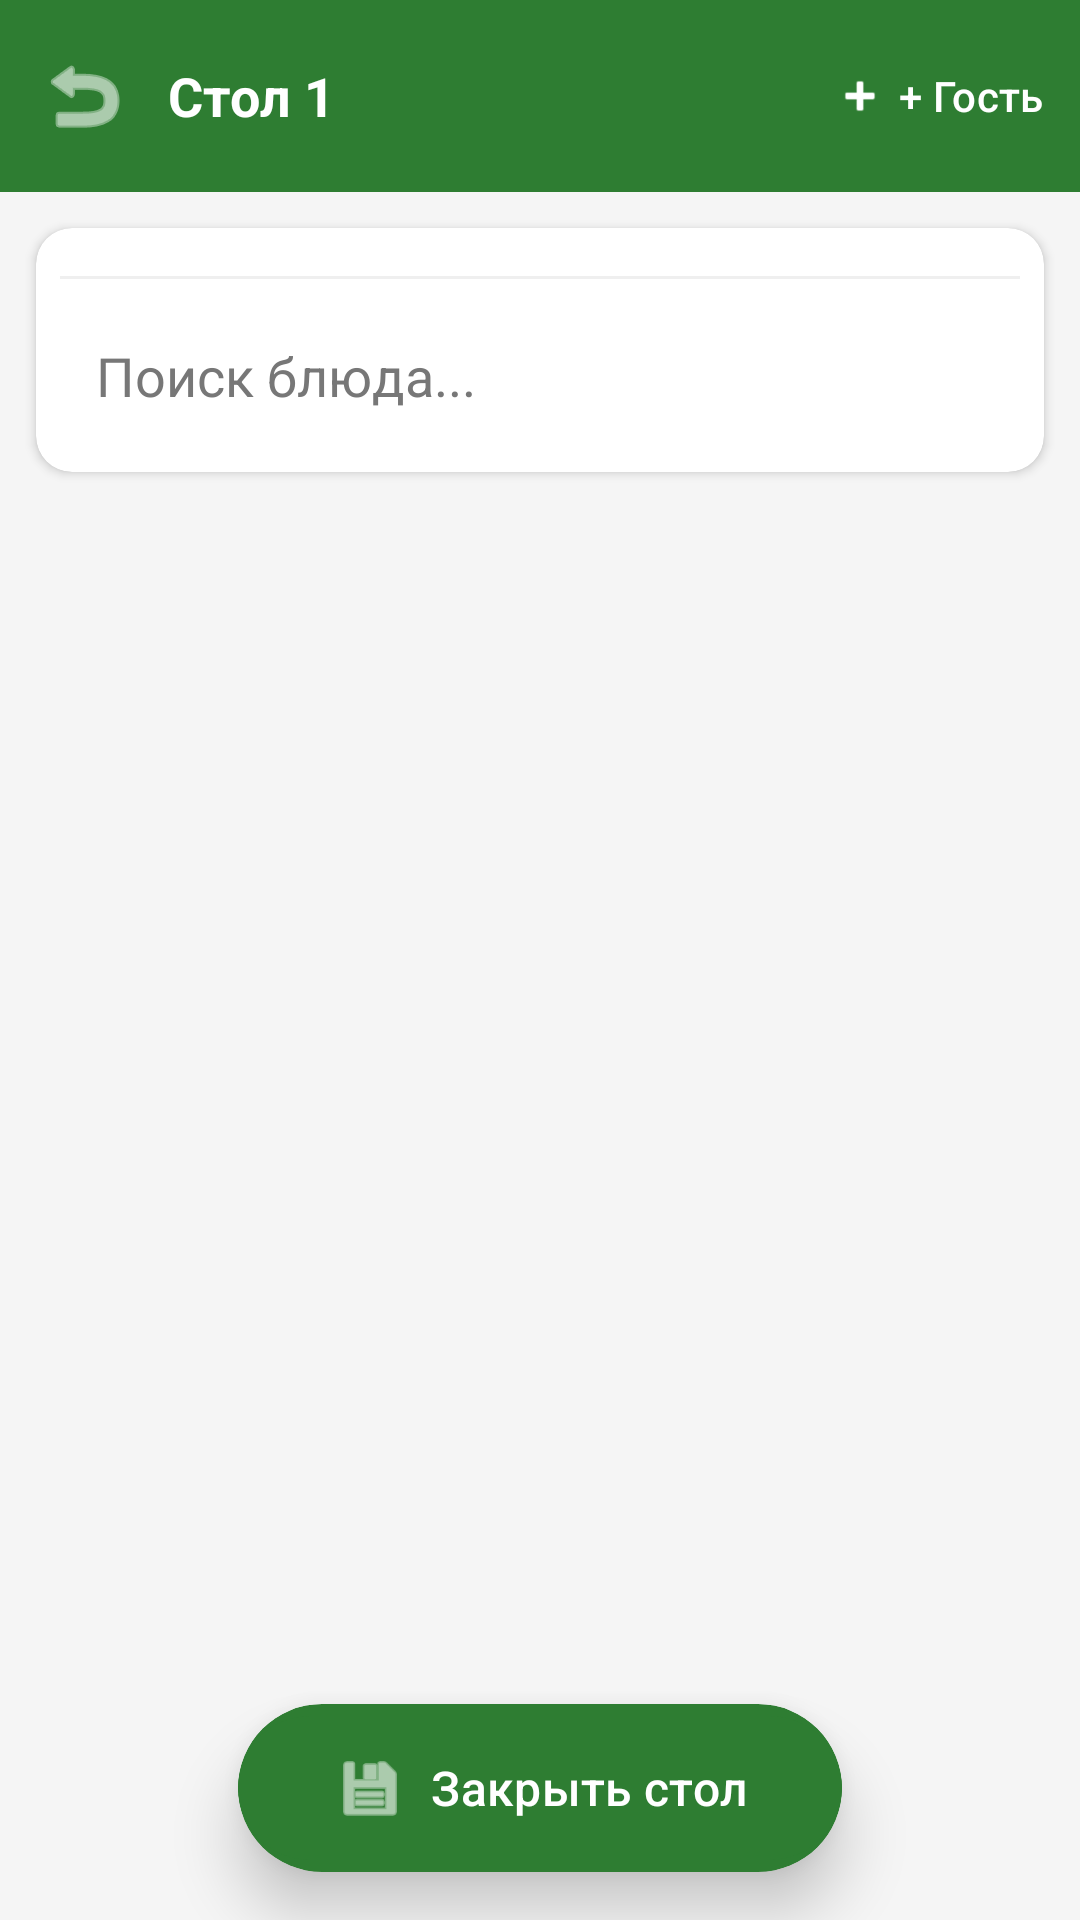

Android layout source for this screen:
<!-- AndroidManifest.xml: application theme Theme.WaiterApp -->
<!-- res/layout/fragment_order.xml -->
<?xml version="1.0" encoding="utf-8"?>
<androidx.coordinatorlayout.widget.CoordinatorLayout xmlns:android="http://schemas.android.com/apk/res/android"
    xmlns:app="http://schemas.android.com/apk/res-auto"
    android:layout_width="match_parent"
    android:layout_height="match_parent"
    android:background="@color/background">

    <com.google.android.material.appbar.AppBarLayout
        android:layout_width="match_parent"
        android:layout_height="wrap_content"
        android:background="@color/primary">

        <com.google.android.material.appbar.MaterialToolbar
            android:id="@+id/toolbar"
            android:layout_width="match_parent"
            android:layout_height="?attr/actionBarSize"
            app:navigationIcon="@android:drawable/ic_menu_revert"
            app:navigationIconTint="@color/white">

            <LinearLayout
                android:layout_width="match_parent"
                android:layout_height="wrap_content"
                android:orientation="horizontal"
                android:gravity="center_vertical">

                <TextView
                    android:id="@+id/tv_table_title"
                    android:layout_width="0dp"
                    android:layout_height="wrap_content"
                    android:layout_weight="1"
                    android:text="Стол 1"
                    android:textColor="@color/white"
                    android:textStyle="bold"
                    android:textSize="18sp"/>

                <com.google.android.material.button.MaterialButton
                    android:id="@+id/btn_add_guest"
                    style="@style/Widget.Material3.Button.TextButton"
                    android:layout_width="wrap_content"
                    android:layout_height="wrap_content"
                    android:text="+ Гость"
                    android:textColor="@color/white"
                    app:icon="@android:drawable/ic_input_add"
                    app:iconTint="@color/white"/>

            </LinearLayout>
        </com.google.android.material.appbar.MaterialToolbar>

    </com.google.android.material.appbar.AppBarLayout>

    <LinearLayout
        android:layout_width="match_parent"
        android:layout_height="match_parent"
        android:orientation="vertical"
        app:layout_behavior="@string/appbar_scrolling_view_behavior">

        <com.google.android.material.card.MaterialCardView
            android:layout_width="match_parent"
            android:layout_height="wrap_content"
            android:layout_margin="12dp"
            app:cardCornerRadius="12dp"
            app:cardElevation="2dp"
            app:cardBackgroundColor="@color/white"
            app:strokeWidth="0dp">

            <LinearLayout
                android:layout_width="match_parent"
                android:layout_height="wrap_content"
                android:orientation="vertical"
                android:padding="8dp">

                <HorizontalScrollView
                    android:layout_width="match_parent"
                    android:layout_height="wrap_content"
                    android:scrollbars="none">
                    <com.google.android.material.chip.ChipGroup
                        android:id="@+id/chipGroupGuests"
                        android:layout_width="wrap_content"
                        android:layout_height="wrap_content"
                        app:singleSelection="true"
                        app:selectionRequired="true"/>
                </HorizontalScrollView>

                <View
                    android:layout_width="match_parent"
                    android:layout_height="1dp"
                    android:background="#10000000"
                    android:layout_marginVertical="8dp"/>

                <AutoCompleteTextView
                    android:id="@+id/actv_add_item"
                    android:layout_width="match_parent"
                    android:layout_height="wrap_content"
                    android:hint="Поиск блюда..."
                    android:textColor="@color/black"
                    android:textColorHint="#777777"
                    android:padding="12dp"
                    android:background="@android:color/transparent"
                    android:maxLines="1"
                    android:imeOptions="actionDone"
                    android:inputType="textCapSentences"/>

            </LinearLayout>
        </com.google.android.material.card.MaterialCardView>

        <androidx.recyclerview.widget.RecyclerView
            android:id="@+id/rv_order_items"
            android:layout_width="match_parent"
            android:layout_height="0dp"
            android:layout_weight="1"
            android:clipToPadding="false"
            android:paddingBottom="80dp"/>

    </LinearLayout>

    
    <com.google.android.material.card.MaterialCardView
        android:layout_width="wrap_content"
        android:layout_height="wrap_content"
        android:layout_gravity="bottom|center_horizontal"
        app:cardCornerRadius="32dp"
        android:layout_margin="16dp"
        app:cardElevation="12dp"
        app:cardBackgroundColor="@color/primary"
        app:strokeWidth="0dp">

        <com.google.android.material.button.MaterialButton
            android:id="@+id/btn_close_order"
            android:layout_width="wrap_content"
            android:layout_height="56dp"
            android:text="Закрыть стол"
            android:textColor="@color/white"
            style="@style/Widget.Material3.Button.UnelevatedButton"
            android:backgroundTint="@color/primary"
            android:textSize="16sp"
            android:paddingHorizontal="32dp"
            app:icon="@android:drawable/ic_menu_save"
            app:iconTint="@color/white"
            app:iconSize="24dp"/>

    </com.google.android.material.card.MaterialCardView>

    
    <TextView android:id="@+id/tv_total" android:layout_width="0dp" android:layout_height="0dp" android:visibility="gone"/>

    
    <View android:id="@+id/btn_back" android:layout_width="0dp" android:layout_height="0dp" android:visibility="gone"/>
    <View android:id="@+id/btn_rename_guests" android:layout_width="0dp" android:layout_height="0dp" android:visibility="gone"/>
    <View android:id="@+id/btn_quick_close_order" android:layout_width="0dp" android:layout_height="0dp" android:visibility="gone"/>

</androidx.coordinatorlayout.widget.CoordinatorLayout>
<!-- resources referenced by this layout -->
<resources>
  <color name="background">#F5F5F5</color>
  <color name="black">#000000</color>
  <color name="primary">#2E7D32</color>
  <color name="white">#FFFFFF</color>
  <style name="Theme.WaiterApp" parent="Base.Theme.WaiterApp" />
  <style name="Base.Theme.WaiterApp" parent="Theme.Material3.DayNight.NoActionBar">
          <item name="colorPrimary">@color/primary</item>
          <item name="colorPrimaryVariant">@color/primary_dark</item>
          <item name="colorSecondary">@color/secondary</item>
          <item name="android:windowBackground">@color/background</item>
          <item name="android:statusBarColor">@color/primary_dark</item>
  
          
          <item name="shapeAppearanceSmallComponent">@style/ShapeAppearance.WaiterApp.SmallComponent</item>
          <item name="shapeAppearanceMediumComponent">@style/ShapeAppearance.WaiterApp.MediumComponent</item>
          <item name="shapeAppearanceLargeComponent">@style/ShapeAppearance.WaiterApp.LargeComponent</item>
      </style>
  <color name="primary_dark">#1B5E20</color>
  <color name="secondary">#FFA000</color>
  <style name="ShapeAppearance.WaiterApp.SmallComponent" parent="ShapeAppearance.Material3.SmallComponent">
          <item name="cornerSize">8dp</item>
      </style>
  <style name="ShapeAppearance.WaiterApp.MediumComponent" parent="ShapeAppearance.Material3.MediumComponent">
          <item name="cornerSize">16dp</item>
      </style>
  <style name="ShapeAppearance.WaiterApp.LargeComponent" parent="ShapeAppearance.Material3.LargeComponent">
          <item name="cornerSize">24dp</item>
      </style>
</resources>
